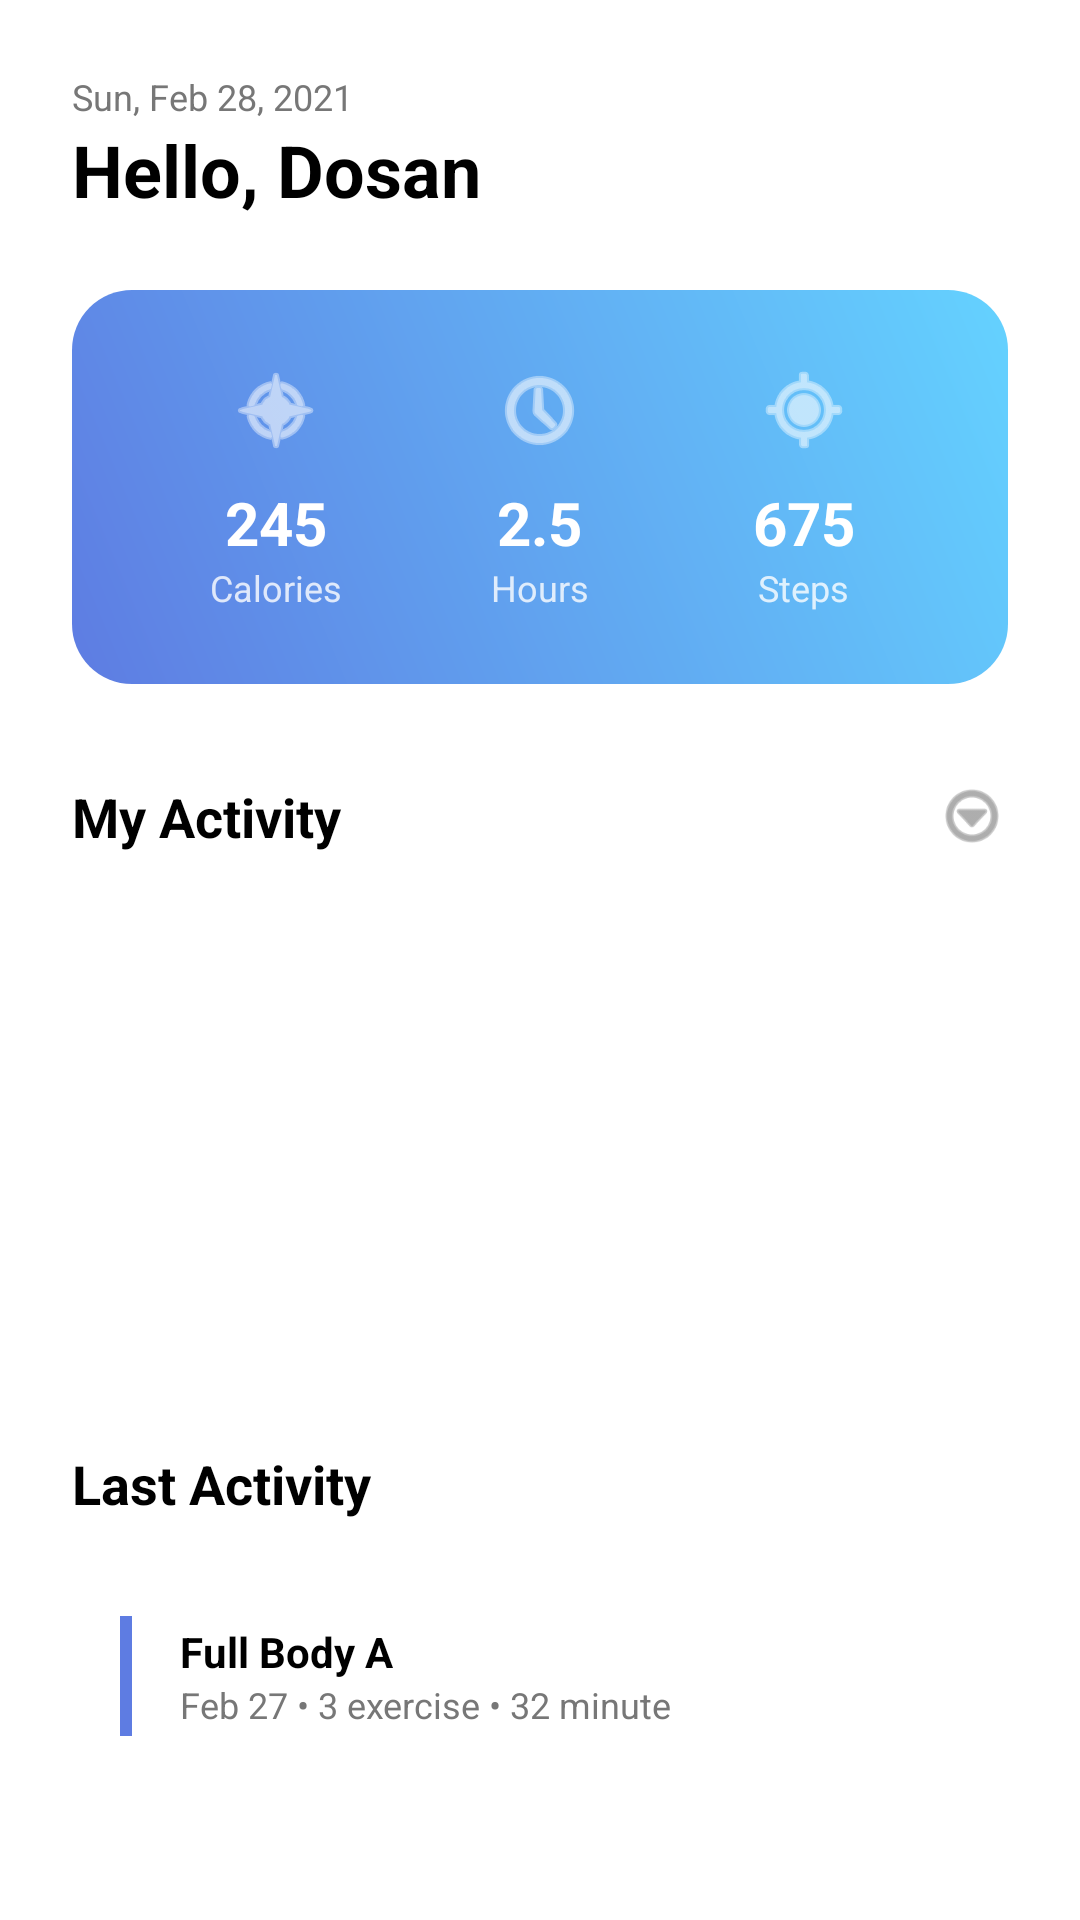

The Android layout XML behind this screen, and the referenced resources:
<!-- AndroidManifest.xml: application theme Theme.MyApplication -->
<!-- res/layout/fragment_home.xml -->
<?xml version="1.0" encoding="utf-8"?>
<androidx.core.widget.NestedScrollView xmlns:android="http://schemas.android.com/apk/res/android"
    xmlns:app="http://schemas.android.com/apk/res-auto"
    xmlns:tools="http://schemas.android.com/tools"
    android:layout_width="match_parent"
    android:layout_height="match_parent"
    android:fillViewport="true"
    android:background="@color/background_main"
    tools:context=".ui.home.HomeFragment">

    <LinearLayout
        android:layout_width="match_parent"
        android:layout_height="wrap_content"
        android:orientation="vertical"
        android:padding="24dp">

        
        <LinearLayout
            android:layout_width="match_parent"
            android:layout_height="wrap_content"
            android:orientation="horizontal"
            android:gravity="center_vertical"
            android:layout_marginBottom="24dp">
            
            <LinearLayout
                android:layout_width="0dp"
                android:layout_height="wrap_content"
                android:layout_weight="1"
                android:orientation="vertical">
                
                <TextView
                    android:layout_width="wrap_content"
                    android:layout_height="wrap_content"
                    android:text="Sun, Feb 28, 2021"
                    android:textColor="@color/text_secondary"
                    android:textSize="12sp" />
                    
                <TextView
                    android:id="@+id/text_home" 
                    android:layout_width="wrap_content"
                    android:layout_height="wrap_content"
                    android:text="Hello, Dosan"
                    android:textColor="@color/text_primary"
                    android:textSize="24sp"
                    android:textStyle="bold" />
            </LinearLayout>
            
            <ImageView
                android:layout_width="48dp"
                android:layout_height="48dp"
                android:src="@drawable/ic_launcher_background" 
                android:background="@drawable/bg_white_card"
                android:padding="4dp"
                app:tint="@color/primary_blue" />
        </LinearLayout>

        
        <androidx.constraintlayout.widget.ConstraintLayout
            android:layout_width="match_parent"
            android:layout_height="wrap_content"
            android:background="@drawable/bg_summary_card"
            android:padding="24dp"
            android:layout_marginBottom="32dp">

            <LinearLayout
                android:layout_width="match_parent"
                android:layout_height="wrap_content"
                android:orientation="horizontal"
                android:baselineAligned="false"
                app:layout_constraintTop_toTopOf="parent"
                app:layout_constraintBottom_toBottomOf="parent">

                
                <LinearLayout
                    android:layout_width="0dp"
                    android:layout_height="wrap_content"
                    android:layout_weight="1"
                    android:gravity="center"
                    android:orientation="vertical">
                    
                    <ImageView
                        android:layout_width="32dp"
                        android:layout_height="32dp"
                        android:src="@android:drawable/ic_menu_compass"
                        app:tint="@color/white"
                        android:layout_marginBottom="8dp"/>
                        
                    <TextView
                        android:layout_width="wrap_content"
                        android:layout_height="wrap_content"
                        android:text="245"
                        android:textColor="@color/white"
                        android:textSize="20sp"
                        android:textStyle="bold"/>
                        
                    <TextView
                        android:layout_width="wrap_content"
                        android:layout_height="wrap_content"
                        android:text="Calories"
                        android:textColor="@color/white"
                        android:textSize="12sp"
                        android:alpha="0.8"/>
                </LinearLayout>

                
                <LinearLayout
                    android:layout_width="0dp"
                    android:layout_height="wrap_content"
                    android:layout_weight="1"
                    android:gravity="center"
                    android:orientation="vertical">
                    
                    <ImageView
                        android:layout_width="32dp"
                        android:layout_height="32dp"
                        android:src="@android:drawable/ic_menu_recent_history"
                        app:tint="@color/white"
                        android:layout_marginBottom="8dp"/>
                        
                    <TextView
                        android:layout_width="wrap_content"
                        android:layout_height="wrap_content"
                        android:text="2.5"
                        android:textColor="@color/white"
                        android:textSize="20sp"
                        android:textStyle="bold"/>
                        
                    <TextView
                        android:layout_width="wrap_content"
                        android:layout_height="wrap_content"
                        android:text="Hours"
                        android:textColor="@color/white"
                        android:textSize="12sp"
                        android:alpha="0.8"/>
                </LinearLayout>

                
                 <LinearLayout
                    android:layout_width="0dp"
                    android:layout_height="wrap_content"
                    android:layout_weight="1"
                    android:gravity="center"
                    android:orientation="vertical">
                    
                    <ImageView
                        android:layout_width="32dp"
                        android:layout_height="32dp"
                        android:src="@android:drawable/ic_menu_mylocation"
                        app:tint="@color/white"
                        android:layout_marginBottom="8dp"/>
                        
                    <TextView
                        android:layout_width="wrap_content"
                        android:layout_height="wrap_content"
                        android:text="675"
                        android:textColor="@color/white"
                        android:textSize="20sp"
                        android:textStyle="bold"/>
                        
                    <TextView
                        android:layout_width="wrap_content"
                        android:layout_height="wrap_content"
                        android:text="Steps"
                        android:textColor="@color/white"
                        android:textSize="12sp"
                        android:alpha="0.8"/>
                </LinearLayout>

            </LinearLayout>

        </androidx.constraintlayout.widget.ConstraintLayout>

        
        <LinearLayout
            android:layout_width="match_parent"
            android:layout_height="wrap_content"
            android:orientation="horizontal"
            android:gravity="center_vertical"
            android:layout_marginBottom="16dp">
            
            <TextView
                android:layout_width="0dp"
                android:layout_height="wrap_content"
                android:layout_weight="1"
                android:text="My Activity"
                android:textSize="18sp"
                android:textStyle="bold"
                android:textColor="@color/text_primary"/>
                
            <ImageView
                android:layout_width="24dp"
                android:layout_height="24dp"
                android:src="@android:drawable/ic_menu_more"
                app:tint="@color/text_secondary"/>
        </LinearLayout>

        
        <View
            android:layout_width="match_parent"
            android:layout_height="150dp"
            android:background="@drawable/bg_white_card"
            android:layout_marginBottom="32dp"/>

        
        <TextView
                android:layout_width="match_parent"
                android:layout_height="wrap_content"
                android:text="Last Activity"
                android:textSize="18sp"
                android:textStyle="bold"
                android:textColor="@color/text_primary"
                android:layout_marginBottom="16dp"/>
                
        
        <LinearLayout
            android:layout_width="match_parent"
            android:layout_height="wrap_content"
            android:orientation="horizontal"
            android:background="@drawable/bg_white_card"
            android:padding="16dp"
            android:gravity="center_vertical"
            android:layout_marginBottom="12dp">
            
            <View
                android:layout_width="4dp"
                android:layout_height="40dp"
                android:background="@color/primary_blue"
                android:layout_marginEnd="16dp"/>
                
             <LinearLayout
                android:layout_width="0dp"
                android:layout_height="wrap_content"
                android:layout_weight="1"
                android:orientation="vertical">
                
                <TextView
                    android:layout_width="wrap_content"
                    android:layout_height="wrap_content"
                    android:text="Full Body A"
                    android:textStyle="bold"
                    android:textColor="@color/text_primary"/>
                    
                 <TextView
                    android:layout_width="wrap_content"
                    android:layout_height="wrap_content"
                    android:text="Feb 27 • 3 exercise • 32 minute"
                    android:textSize="12sp"
                    android:textColor="@color/text_secondary"/>
            </LinearLayout>
        </LinearLayout>
        
    </LinearLayout>

</androidx.core.widget.NestedScrollView>
<!-- resources referenced by this layout -->
<resources>
  <color name="background_main">#FFFFFF</color>
  <color name="primary_blue">#5E7CE2</color>
  <color name="text_primary">#000000</color>
  <color name="text_secondary">#777777</color>
  <color name="white">#FFFFFF</color>
  <!-- drawable bg_summary_card (drawable) -->
  <?xml version="1.0" encoding="utf-8"?>
  <shape xmlns:android="http://schemas.android.com/apk/res/android">
      <gradient
          android:angle="45"
          android:startColor="@color/primary_blue"
          android:endColor="@color/accent_cyan"
          android:type="linear" />
      <corners android:radius="20dp" />
  </shape>
  <style name="Theme.MyApplication" parent="Theme.MaterialComponents.DayNight.DarkActionBar">
          
          <item name="colorPrimary">#8B1538</item>
          <item name="colorPrimaryVariant">#6B0F2A</item>
          <item name="colorOnPrimary">@color/white</item>
          
          <item name="colorSecondary">#C92A5B</item>
          <item name="colorSecondaryVariant">#A82049</item>
          <item name="colorOnSecondary">@color/white</item>
          
          <item name="android:statusBarColor">?attr/colorPrimaryVariant</item>
          
      </style>
  <color name="accent_cyan">#64D2FF</color>
</resources>
